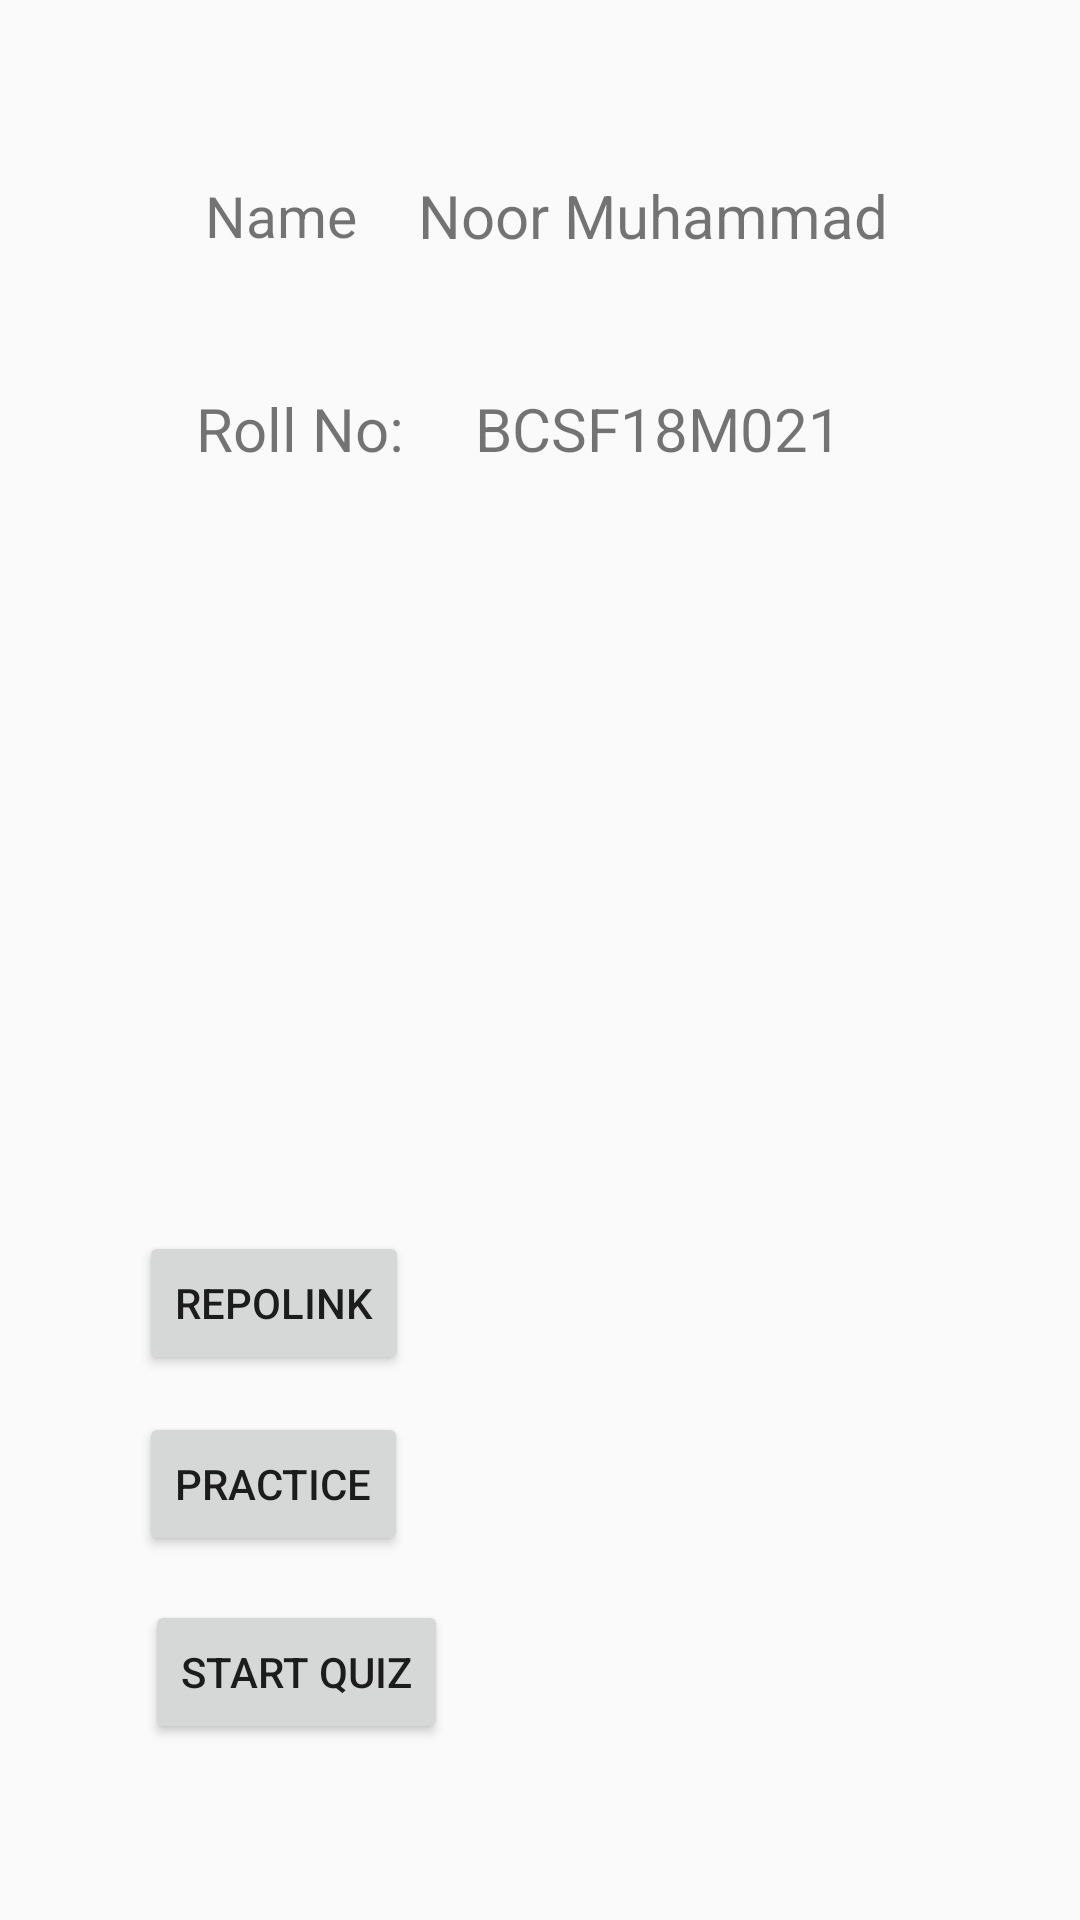

Produce the Android XML layout that renders to this screen, including the resource entries it uses.
<!-- AndroidManifest.xml: application theme Theme.AppCompat.DayNight.NoActionBar -->
<!-- res/layout/activity_home.xml -->
<?xml version="1.0" encoding="utf-8"?>
<androidx.constraintlayout.widget.ConstraintLayout xmlns:android="http://schemas.android.com/apk/res/android"
    xmlns:app="http://schemas.android.com/apk/res-auto"
    xmlns:tools="http://schemas.android.com/tools"
    android:layout_width="match_parent"
    android:layout_height="match_parent"
    tools:context=".Home">

    <Button
        android:id="@+id/repo"
        android:layout_width="wrap_content"
        android:layout_height="wrap_content"
        android:text="RepoLink"
        app:layout_constraintBottom_toBottomOf="parent"
        app:layout_constraintEnd_toEndOf="parent"
        app:layout_constraintHorizontal_bias="0.171"
        app:layout_constraintStart_toStartOf="parent"
        app:layout_constraintTop_toTopOf="parent"
        app:layout_constraintVertical_bias="0.693" />

    <Button
        android:id="@+id/quiz"
        android:layout_width="wrap_content"
        android:layout_height="wrap_content"
        android:text="Start Quiz"
        app:layout_constraintBottom_toBottomOf="parent"
        app:layout_constraintEnd_toEndOf="parent"
        app:layout_constraintHorizontal_bias="0.186"
        app:layout_constraintStart_toStartOf="parent"
        app:layout_constraintTop_toTopOf="parent"
        app:layout_constraintVertical_bias="0.901" />

    <Button
        android:id="@+id/practice"
        android:layout_width="wrap_content"
        android:layout_height="wrap_content"
        android:text="Practice"
        app:layout_constraintBottom_toBottomOf="parent"
        app:layout_constraintEnd_toEndOf="parent"
        app:layout_constraintHorizontal_bias="0.171"
        app:layout_constraintStart_toStartOf="parent"
        app:layout_constraintTop_toTopOf="parent"
        app:layout_constraintVertical_bias="0.795" />

    <TextView
        android:id="@+id/textView2"
        android:layout_width="wrap_content"
        android:layout_height="wrap_content"
        android:text="Noor Muhammad"
        android:textSize="20sp"
        app:layout_constraintBottom_toBottomOf="parent"
        app:layout_constraintEnd_toEndOf="parent"
        app:layout_constraintHorizontal_bias="0.685"
        app:layout_constraintStart_toStartOf="parent"
        app:layout_constraintTop_toTopOf="parent"
        app:layout_constraintVertical_bias="0.095" />

    <TextView
        android:id="@+id/textView4"
        android:layout_width="wrap_content"
        android:layout_height="wrap_content"
        android:text="BCSF18M021"
        android:textSize="20sp"
        app:layout_constraintBottom_toBottomOf="parent"
        app:layout_constraintEnd_toEndOf="parent"
        app:layout_constraintHorizontal_bias="0.666"
        app:layout_constraintStart_toStartOf="parent"
        app:layout_constraintTop_toTopOf="parent"
        app:layout_constraintVertical_bias="0.211" />

    <TextView
        android:id="@+id/textView"
        android:layout_width="wrap_content"
        android:layout_height="wrap_content"
        android:text="Name "
        android:textSize="19sp"
        app:layout_constraintBottom_toBottomOf="parent"
        app:layout_constraintEnd_toEndOf="parent"
        app:layout_constraintHorizontal_bias="0.224"
        app:layout_constraintStart_toStartOf="parent"
        app:layout_constraintTop_toTopOf="parent"
        app:layout_constraintVertical_bias="0.096" />

    <TextView
        android:id="@+id/textView3"
        android:layout_width="wrap_content"
        android:layout_height="wrap_content"
        android:text="Roll No:"
        android:textSize="20sp"
        app:layout_constraintBottom_toBottomOf="parent"
        app:layout_constraintEnd_toEndOf="parent"
        app:layout_constraintHorizontal_bias="0.225"
        app:layout_constraintStart_toStartOf="parent"
        app:layout_constraintTop_toTopOf="parent"
        app:layout_constraintVertical_bias="0.211" />

</androidx.constraintlayout.widget.ConstraintLayout>
<!-- resources referenced by this layout -->
<resources>

</resources>
